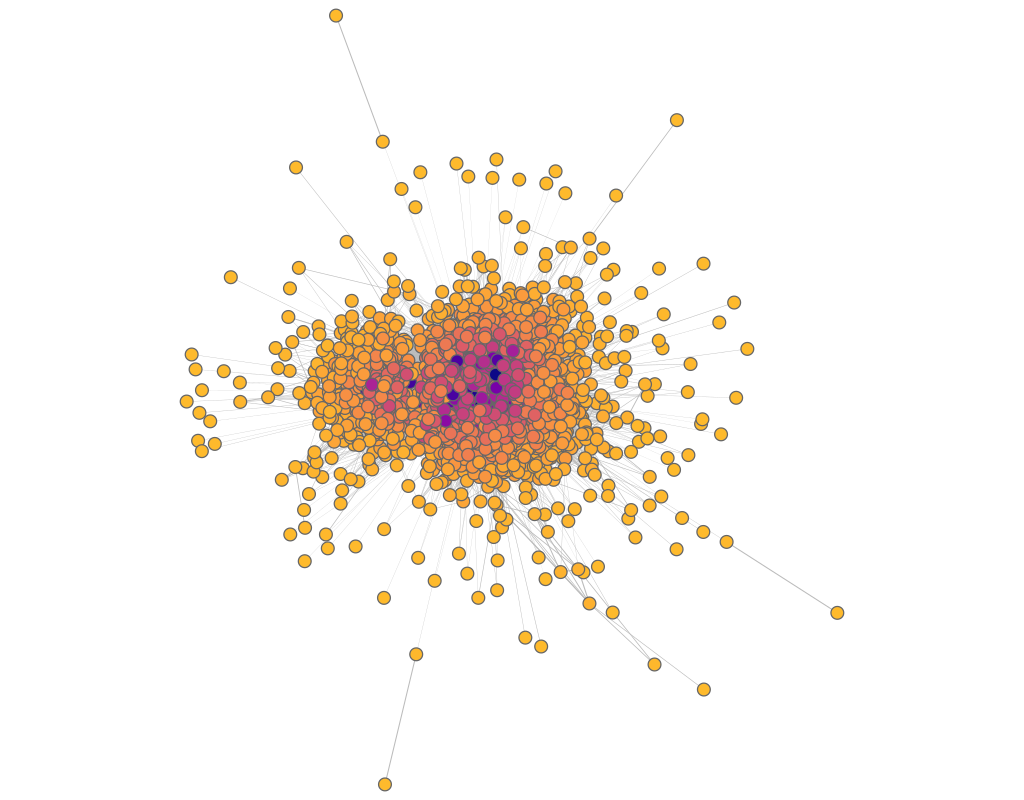

The table this chart was drawn from, first rows:
experiment, frame, file, download, jaccard, spanning_tree, quality, fdl_init, frameTime, totalEnergy, avgMotion, maxMotion, trustworthy_k_idx, trustworthy_q_local, trustworthy_q_global, continuity_k_idx, continuity_q_local, continuity_q_global, lcmc_k_idx, lcmc_q_local, lcmc_q_global
other_smith_sfdp, 1, data/sfdp/smith.json, 31071, 2059, 86, 0.1, 3898, 0, 0, 430.4, 793, 18, 0.9206, 0.9082, 18, 0.8747, 0.8754, 18, 0.06271, 0.09523
